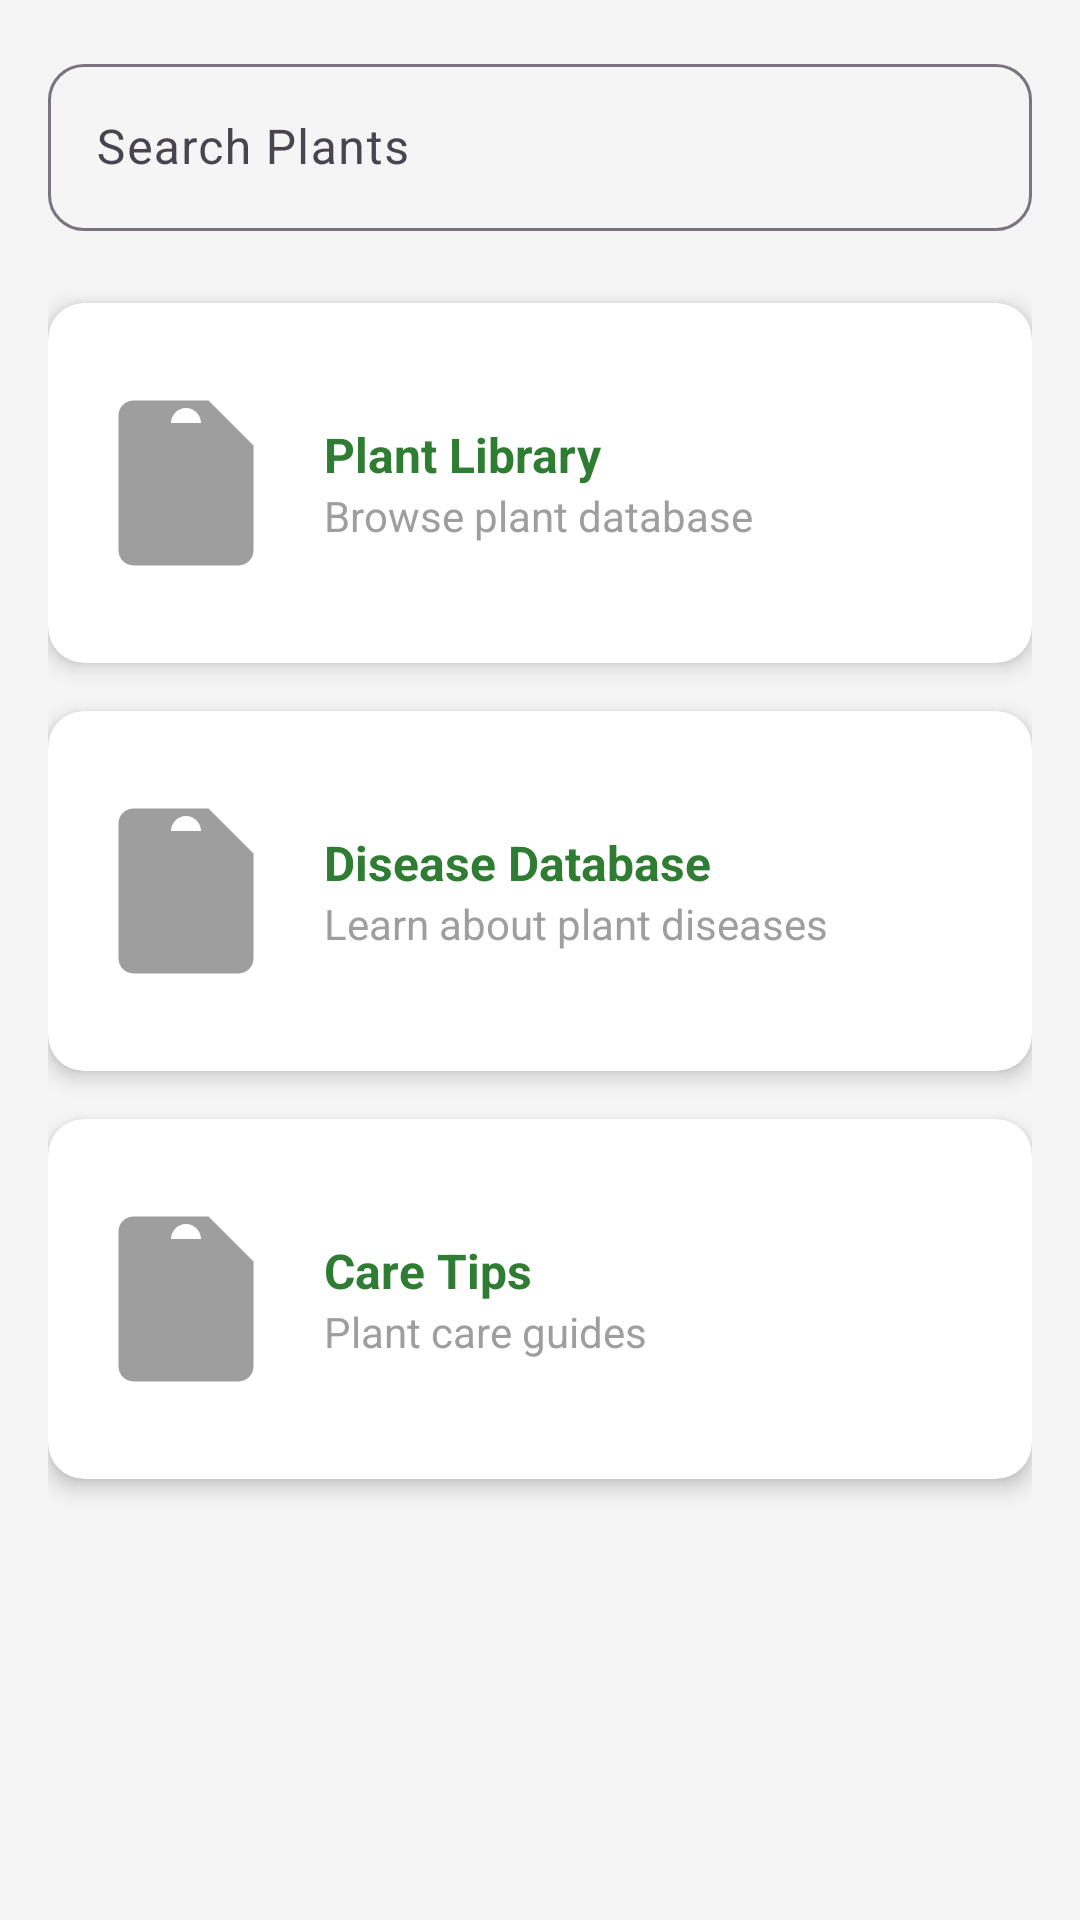

The Android layout XML behind this screen, and the referenced resources:
<!-- AndroidManifest.xml: application theme Theme.PlantDiagnosis -->
<!-- res/layout/fragment_explore.xml -->
<?xml version="1.0" encoding="utf-8"?>
<layout xmlns:android="http://schemas.android.com/apk/res/android"
    xmlns:app="http://schemas.android.com/apk/res-auto"
    xmlns:tools="http://schemas.android.com/tools">

    <ScrollView
        android:layout_width="match_parent"
    android:layout_height="match_parent"
    android:background="@color/light_gray"
    android:fillViewport="true">

    <LinearLayout
        android:layout_width="match_parent"
        android:layout_height="wrap_content"
        android:orientation="vertical"
        android:padding="16dp">

        
        <com.google.android.material.textfield.TextInputLayout
            android:layout_width="match_parent"
            android:layout_height="wrap_content"
            android:layout_marginBottom="24dp"
            android:hint="@string/search_plants"
            app:boxBackgroundMode="outline"
            app:boxCornerRadiusTopStart="12dp"
            app:boxCornerRadiusTopEnd="12dp"
            app:boxCornerRadiusBottomStart="12dp"
            app:boxCornerRadiusBottomEnd="12dp">

            <com.google.android.material.textfield.TextInputEditText
                android:layout_width="match_parent"
                android:layout_height="wrap_content"
                android:inputType="text" />

        </com.google.android.material.textfield.TextInputLayout>

        
        <androidx.cardview.widget.CardView
            android:layout_width="match_parent"
            android:layout_height="120dp"
            android:layout_marginBottom="16dp"
            app:cardCornerRadius="12dp"
            app:cardElevation="4dp">

            <LinearLayout
                android:layout_width="match_parent"
                android:layout_height="match_parent"
                android:orientation="horizontal"
                android:gravity="center_vertical"
                android:padding="16dp">

                <ImageView
                    android:layout_width="60dp"
                    android:layout_height="60dp"
                    android:src="@drawable/ic_plant_placeholder"
                    android:layout_marginEnd="16dp" />

                <LinearLayout
                    android:layout_width="0dp"
                    android:layout_height="wrap_content"
                    android:layout_weight="1"
                    android:orientation="vertical">

                    <TextView
                        android:layout_width="wrap_content"
                        android:layout_height="wrap_content"
                        android:text="@string/plant_library"
                        android:textColor="@color/dark_green"
                        android:textSize="16sp"
                        android:textStyle="bold" />

                    <TextView
                        android:layout_width="wrap_content"
                        android:layout_height="wrap_content"
                        android:text="Browse plant database"
                        android:textColor="@color/gray"
                        android:textSize="14sp" />

                </LinearLayout>

            </LinearLayout>

        </androidx.cardview.widget.CardView>

        
        <androidx.cardview.widget.CardView
            android:layout_width="match_parent"
            android:layout_height="120dp"
            android:layout_marginBottom="16dp"
            app:cardCornerRadius="12dp"
            app:cardElevation="4dp">

            <LinearLayout
                android:layout_width="match_parent"
                android:layout_height="match_parent"
                android:orientation="horizontal"
                android:gravity="center_vertical"
                android:padding="16dp">

                <ImageView
                    android:layout_width="60dp"
                    android:layout_height="60dp"
                    android:src="@drawable/ic_plant_placeholder"
                    android:layout_marginEnd="16dp" />

                <LinearLayout
                    android:layout_width="0dp"
                    android:layout_height="wrap_content"
                    android:layout_weight="1"
                    android:orientation="vertical">

                    <TextView
                        android:layout_width="wrap_content"
                        android:layout_height="wrap_content"
                        android:text="@string/disease_database"
                        android:textColor="@color/dark_green"
                        android:textSize="16sp"
                        android:textStyle="bold" />

                    <TextView
                        android:layout_width="wrap_content"
                        android:layout_height="wrap_content"
                        android:text="Learn about plant diseases"
                        android:textColor="@color/gray"
                        android:textSize="14sp" />

                </LinearLayout>

            </LinearLayout>

        </androidx.cardview.widget.CardView>

        
        <androidx.cardview.widget.CardView
            android:layout_width="match_parent"
            android:layout_height="120dp"
            android:layout_marginBottom="16dp"
            app:cardCornerRadius="12dp"
            app:cardElevation="4dp">

            <LinearLayout
                android:layout_width="match_parent"
                android:layout_height="match_parent"
                android:orientation="horizontal"
                android:gravity="center_vertical"
                android:padding="16dp">

                <ImageView
                    android:layout_width="60dp"
                    android:layout_height="60dp"
                    android:src="@drawable/ic_plant_placeholder"
                    android:layout_marginEnd="16dp" />

                <LinearLayout
                    android:layout_width="0dp"
                    android:layout_height="wrap_content"
                    android:layout_weight="1"
                    android:orientation="vertical">

                    <TextView
                        android:layout_width="wrap_content"
                        android:layout_height="wrap_content"
                        android:text="@string/care_tips"
                        android:textColor="@color/dark_green"
                        android:textSize="16sp"
                        android:textStyle="bold" />

                    <TextView
                        android:layout_width="wrap_content"
                        android:layout_height="wrap_content"
                        android:text="Plant care guides"
                        android:textColor="@color/gray"
                        android:textSize="14sp" />

                </LinearLayout>

            </LinearLayout>

        </androidx.cardview.widget.CardView>

    </LinearLayout>

    </ScrollView>
</layout>
<!-- resources referenced by this layout -->
<resources>
  <color name="dark_green">#FF2E7D32</color>
  <color name="gray">#FF9E9E9E</color>
  <color name="light_gray">#FFF5F5F5</color>
  <!-- drawable ic_plant_placeholder (drawable) -->
  <?xml version="1.0" encoding="utf-8"?>
  <vector xmlns:android="http://schemas.android.com/apk/res/android"
      android:width="24dp"
      android:height="24dp"
      android:viewportWidth="24"
      android:viewportHeight="24"
      android:tint="@color/gray">
    <path
        android:fillColor="@android:color/white"
        android:pathData="M12,2C13.1,2 14,2.9 14,4C14,5.1 13.1,6 12,6C10.9,6 10,5.1 10,4C10,2.9 10.9,2 12,2M21,9V7L15,1H5C3.89,1 3,1.89 3,3V21A2,2 0 0,0 5,23H19A2,2 0 0,0 21,21V9M19,9H14V4H5V21H19V9Z"/>
  </vector>
  <string name="care_tips">Care Tips</string>
  <string name="disease_database">Disease Database</string>
  <string name="plant_library">Plant Library</string>
  <string name="search_plants">Search Plants</string>
  <style name="Theme.PlantDiagnosis" parent="Theme.Material3.DayNight.NoActionBar">
          
          <item name="colorPrimary">@color/primary_green</item>
          <item name="colorPrimaryVariant">@color/primary_green_dark</item>
          <item name="colorOnPrimary">@color/white</item>
          
          <item name="colorSecondary">@color/accent_green</item>
          <item name="colorSecondaryVariant">@color/dark_green</item>
          <item name="colorOnSecondary">@color/black</item>
          
          <item name="android:statusBarColor" tools:targetApi="l">?attr/colorPrimaryVariant</item>
          
          <item name="android:windowNoTitle">true</item>
          <item name="android:windowActionBar">false</item>
          <item name="android:windowFullscreen">false</item>
          <item name="android:fitsSystemWindows">true</item>
          
      </style>
  <color name="primary_green">#FF4CAF50</color>
  <color name="primary_green_dark">#FF388E3C</color>
  <color name="white">#FFFFFFFF</color>
  <color name="accent_green">#FF8BC34A</color>
  <color name="black">#FF000000</color>
</resources>
